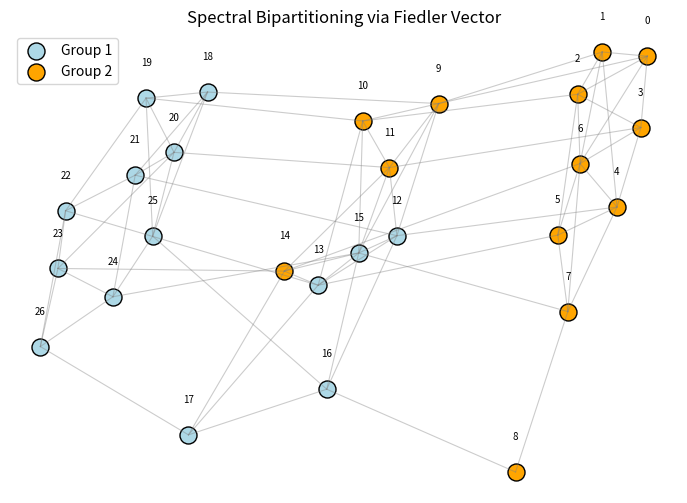

Recreate this plot in Python.
#Assitance from https://dyeun.wordpress.ncsu.edu/files/2022/08/Sigmetrics20-FV-1.pdf and https://stackoverflow.com/questions/10924966/https://stackoverflow.com/questions/10924966/computing-the-fiedler-vector-in-pythoncomputing-the-fiedler-vector-in-python

import numpy as np
import matplotlib.pyplot as plt


def calculate_laplacian(A):
    degree_matrix = np.diag(A.sum(axis=1))
    L = degree_matrix - A
    return L

def computefiedler(L):
    eigenvalues, eigenvectors = np.linalg.eigh(L)
    lambda2 = eigenvalues[1]
    fiedler_pos = np.where(eigenvalues.real == np.sort(eigenvalues.real)[1])[0][0]
    fiedler_vector = np.transpose(eigenvectors)[fiedler_pos]
    return lambda2, fiedler_vector

def bipartite(fiedler_vector):
    median = np.median(fiedler_vector)
    group1 = np.where(fiedler_vector <= median)[0]
    group2 = np.where(fiedler_vector > median)[0]

    return group1, group2

def visualize(n, A, group1, group2, steps=500, k=0.6, repulsion=0.05, lr=0.01):
    """
    n          : number of vertices
    A          : adjacency matrix
    group1/2   : node indices for bipartitioning
    steps      : number of layout iterations
    k          : spring constant (edge attraction)
    repulsion  : repulsion factor between all nodes
    lr         : learning rate (step size for updates)
    """
    np.random.seed(0)
    pos = np.random.randn(n, 2)  # random initial positions

    # normalize adjacency
    A = (A > 0).astype(float)

    for _ in range(steps):
        forces = np.zeros_like(pos)

        # Repulsion between all pairs
        for i in range(n):
            diff = pos[i] - pos
            dist2 = np.sum(diff**2, axis=1) + 1e-4
            repulse = repulsion * diff / dist2[:, None]
            forces[i] += np.sum(repulse, axis=0)

        # Attraction along edges
        for i in range(n):
            neighbors = np.where(A[i] > 0)[0]
            for j in neighbors:
                diff = pos[i] - pos[j]
                forces[i] -= k * diff  # pull together

        # Update positions
        pos += lr * forces

        # Optional: center graph
        pos -= np.mean(pos, axis=0)

    # --- Plot ---
    plt.figure(figsize=(9, 6))

    # Draw edges
    for i in range(n):
        for j in range(i + 1, n):
            if A[i, j] > 0:
                plt.plot([pos[i, 0], pos[j, 0]],
                         [pos[i, 1], pos[j, 1]],
                         color='gray', alpha=0.4, linewidth=0.8)

    # Draw nodes
    plt.scatter(pos[group1, 0], pos[group1, 1],
                c='lightblue', s=150, edgecolors='k', label='Group 1')
    plt.scatter(pos[group2, 0], pos[group2, 1],
                c='orange', s=150, edgecolors='k', label='Group 2')

    # Label each vertex
    for i in range(n):
        plt.text(pos[i, 0], pos[i, 1] + 0.15, str(i),
                 ha='center', va='center', fontsize=7)

    plt.axis('off')
    plt.gca().set_aspect('equal')
    plt.title("Spectral Bipartitioning via Fiedler Vector")
    plt.legend()
    plt.show()

def main():
    #Test
    A = np.array([
    [0, 1, 1, 0, 0, 0],
    [1, 0, 1, 1, 0, 0],
    [1, 1, 0, 1, 0, 0],
    [0, 1, 1, 0, 1, 0],
    [0, 0, 0, 1, 0, 1],
    [0, 0, 0, 0, 1, 0]
    ], dtype=float)

    B = np.array([
    # Cluster 1 (0–8)
    [0,1,1,1,0,0,1,0,0,  1,0,0,0,0,0,0,0,0,  0,0,0,0,0,0,0,0,0],
    [1,0,1,0,1,0,1,0,0,  1,0,0,0,0,0,0,0,0,  0,0,0,0,0,0,0,0,0],
    [1,1,0,1,0,1,1,0,0,  0,1,0,0,0,0,0,0,0,  0,0,0,0,0,0,0,0,0],
    [1,0,1,0,1,0,1,0,0,  0,0,1,0,0,0,0,0,0,  0,0,0,0,0,0,0,0,0],
    [0,1,0,1,0,1,1,1,0,  0,0,0,1,0,0,0,0,0,  0,0,0,0,0,0,0,0,0],
    [0,0,1,0,1,0,1,1,0,  0,0,0,0,1,0,0,0,0,  0,0,0,0,0,0,0,0,0],
    [1,1,1,1,1,1,0,1,0,  0,0,0,0,0,1,0,0,0,  0,0,0,0,0,0,0,0,0],
    [0,0,0,0,1,1,1,0,1,  0,0,0,0,0,0,1,0,0,  0,0,0,0,0,0,0,0,0],
    [0,0,0,0,0,0,0,1,0,  0,0,0,0,0,0,0,1,0,  0,0,0,0,0,0,0,0,0],

    # Cluster 2 (9–17)
    [1,1,0,0,0,0,0,0,0,  0,1,1,1,0,0,1,0,0,  1,0,0,0,0,0,0,0,0],
    [0,0,1,0,0,0,0,0,0,  1,0,1,0,1,0,1,0,0,  0,1,0,0,0,0,0,0,0],
    [0,0,0,1,0,0,0,0,0,  1,1,0,1,0,1,1,0,0,  0,0,1,0,0,0,0,0,0],
    [0,0,0,0,1,0,0,0,0,  1,0,1,0,1,0,1,1,0,  0,0,0,1,0,0,0,0,0],
    [0,0,0,0,0,1,0,0,0,  0,1,0,1,0,1,1,0,1,  0,0,0,0,1,0,0,0,0],
    [0,0,0,0,0,0,1,0,0,  0,0,1,0,1,0,1,0,1,  0,0,0,0,0,1,0,0,0],
    [0,0,0,0,0,0,0,1,0,  1,1,1,1,1,1,0,1,0,  0,0,0,0,0,0,1,0,0],
    [0,0,0,0,0,0,0,0,1,  0,0,0,1,0,0,1,0,1,  0,0,0,0,0,0,0,1,0],
    [0,0,0,0,0,0,0,0,0,  0,0,0,0,1,0,0,1,0,  0,0,0,0,0,0,0,0,1],

    # Cluster 3 (18–26)
    [0,0,0,0,0,0,0,0,0,  1,0,0,0,0,0,0,0,0,  0,1,1,1,0,0,0,1,0],
    [0,0,0,0,0,0,0,0,0,  0,1,0,0,0,0,0,0,0,  1,0,1,0,1,0,0,1,0],
    [0,0,0,0,0,0,0,0,0,  0,0,1,0,0,0,0,0,0,  1,1,0,1,0,1,0,1,0],
    [0,0,0,0,0,0,0,0,0,  0,0,0,1,0,0,0,0,0,  1,0,1,0,1,0,1,0,0],
    [0,0,0,0,0,0,0,0,0,  0,0,0,0,1,0,0,0,0,  0,1,0,1,0,1,0,0,1],
    [0,0,0,0,0,0,0,0,0,  0,0,0,0,0,1,0,0,0,  0,0,1,0,1,0,1,0,1],
    [0,0,0,0,0,0,0,0,0,  0,0,0,0,0,0,1,0,0,  0,0,0,1,0,1,0,1,1],
    [0,0,0,0,0,0,0,0,0,  0,0,0,0,0,0,0,1,0,  1,1,0,0,1,0,1,0,0],
    [0,0,0,0,0,0,0,0,0,  0,0,0,0,0,0,0,0,1,  0,0,0,1,0,1,1,0,0]
    ], dtype=float)


    n = B.shape[0]

    L = calculate_laplacian(B)
    lambda2, fiedler_vector = computefiedler(L)
    print("Algebraic connectivity (λ2):", round(lambda2, 4))
    print("Fiedler vector:", np.round(fiedler_vector, 4))

    group1, group2 = bipartite(fiedler_vector)

    visualize(n, B, group1, group2)

if __name__ == "__main__":
    main()
